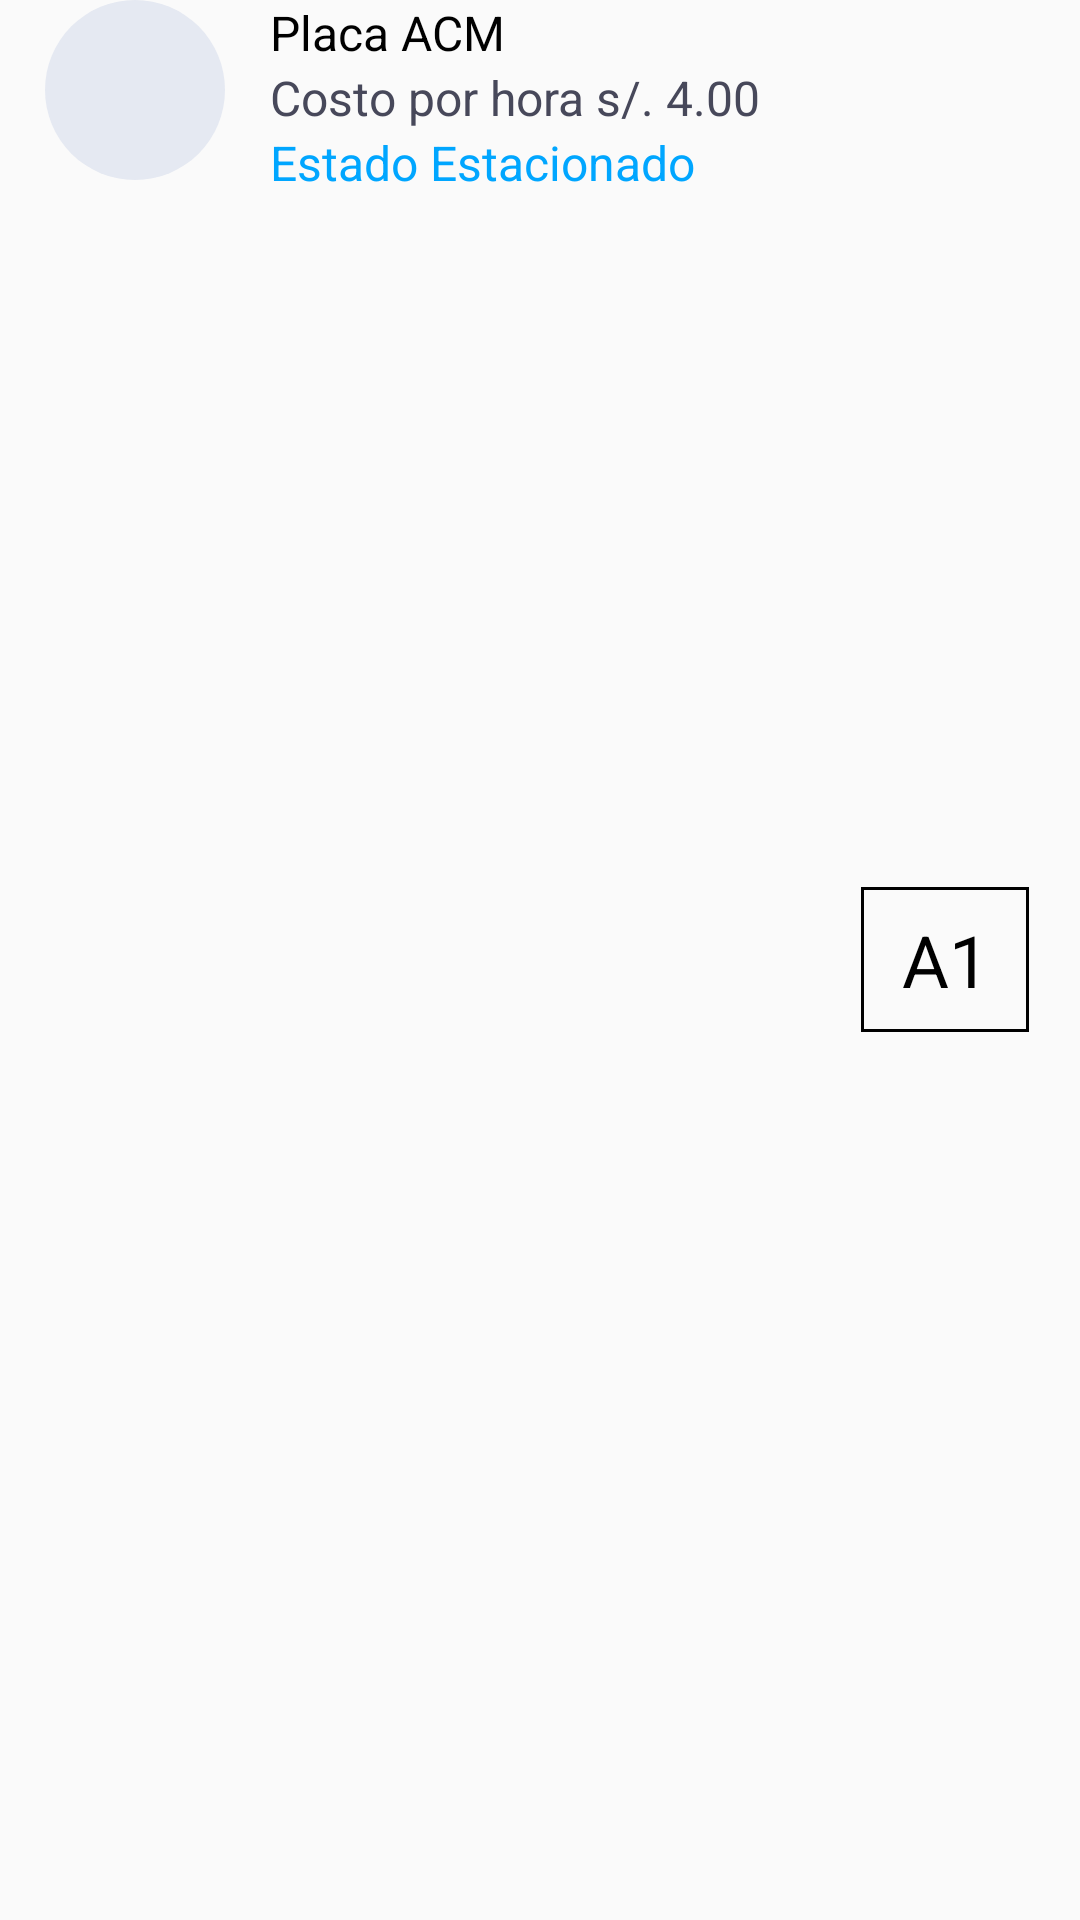

Produce the Android XML layout that renders to this screen, including the resource entries it uses.
<!-- AndroidManifest.xml: application theme Theme.EstacionamientoApp -->
<!-- res/layout/lista_estacionamientos_conectados.xml -->
<?xml version="1.0" encoding="utf-8"?>

<LinearLayout xmlns:android="http://schemas.android.com/apk/res/android"
    android:layout_width="match_parent"
    android:layout_height="wrap_content"
    android:layout_marginVertical="8dp"
    android:orientation="horizontal">

    <LinearLayout
        android:layout_width="0dp"
        android:layout_height="match_parent"
        android:layout_weight="2"
        android:orientation="vertical">

        <ImageView
            android:layout_width="wrap_content"
            android:layout_height="wrap_content"
            android:layout_gravity="center"
            android:src="@drawable/circle" />
    </LinearLayout>

    <LinearLayout
        android:layout_width="0dp"
        android:layout_height="match_parent"
        android:layout_weight="4"
        android:orientation="vertical">

        <TextView
            android:id="@+id/tvPlaca"
            android:layout_width="match_parent"
            android:layout_height="wrap_content"
            android:text="Placa ACM"
            android:textColor="@color/black"
            android:textSize="@dimen/text" />

        <TextView
            android:id="@+id/tvCosto"
            android:layout_width="match_parent"
            android:layout_height="wrap_content"
            android:text="Costo por hora s/. 4.00"
            android:textColor="@color/text_gray"
            android:textSize="@dimen/text" />

        <TextView
            android:id="@+id/tvEstado"
            android:layout_width="match_parent"
            android:layout_height="wrap_content"
            android:text="Estado Estacionado"
            android:textColor="@color/blue"
            android:textSize="@dimen/text" />

    </LinearLayout>

    <LinearLayout
        android:layout_width="0dp"
        android:layout_height="match_parent"
        android:layout_weight="2"
        android:gravity="center"
        android:orientation="vertical">

        <TextView
            android:id="@+id/tvEstacionamiento"
            android:layout_width="wrap_content"
            android:layout_height="wrap_content"
            android:background="@drawable/rectangle"
            android:gravity="center"
            android:padding="8dp"
            android:text="A1"
            android:textColor="@color/blackTextColor"
            android:textSize="@dimen/title" />
    </LinearLayout>

</LinearLayout>
<!-- resources referenced by this layout -->
<resources>
  <color name="black">#FF000000</color>
  <color name="blackTextColor">#000</color>
  <color name="blue">#00A6FF</color>
  <color name="text_gray">#47485a</color>
  <dimen name="text">16sp</dimen>
  <dimen name="title">24sp</dimen>
  <!-- drawable circle (drawable) -->
  <?xml version="1.0" encoding="utf-8"?>
  
  <shape xmlns:android="http://schemas.android.com/apk/res/android"
      android:shape="oval">
      <solid android:color="#FFE5E9F2" />
      <size
          android:width="60dp"
          android:height="60dp" />
  </shape>
  <!-- drawable rectangle (drawable) -->
  <?xml version="1.0" encoding="utf-8"?>
  
  <shape xmlns:android="http://schemas.android.com/apk/res/android"
      android:shape="rectangle">
      <solid android:color="#0013CE66" />
      <size
          android:width="56dp"
          android:height="44dp" />
      <stroke
          android:width="1dp"
          android:color="#FF000000" />
  </shape>
  <style name="Theme.EstacionamientoApp" parent="Theme.AppCompat.DayNight.NoActionBar">
          
          <item name="colorPrimary">@color/purple_500</item>
          <item name="colorPrimaryVariant">@color/purple_700</item>
          <item name="colorOnPrimary">@color/white</item>
          <item name="android:forceDarkAllowed">false</item>
          
          <item name="colorSecondary">@color/teal_200</item>
          <item name="colorSecondaryVariant">@color/teal_700</item>
          <item name="colorOnSecondary">@color/black</item>
          
          <item name="android:statusBarColor" tools:targetApi="l">?attr/colorPrimaryVariant</item>
          
      </style>
  <color name="purple_500">#FF6200EE</color>
  <color name="purple_700">#FF3700B3</color>
  <color name="white">#FFFFFFFF</color>
  <color name="teal_200">#FF03DAC5</color>
  <color name="teal_700">#FF018786</color>
</resources>
